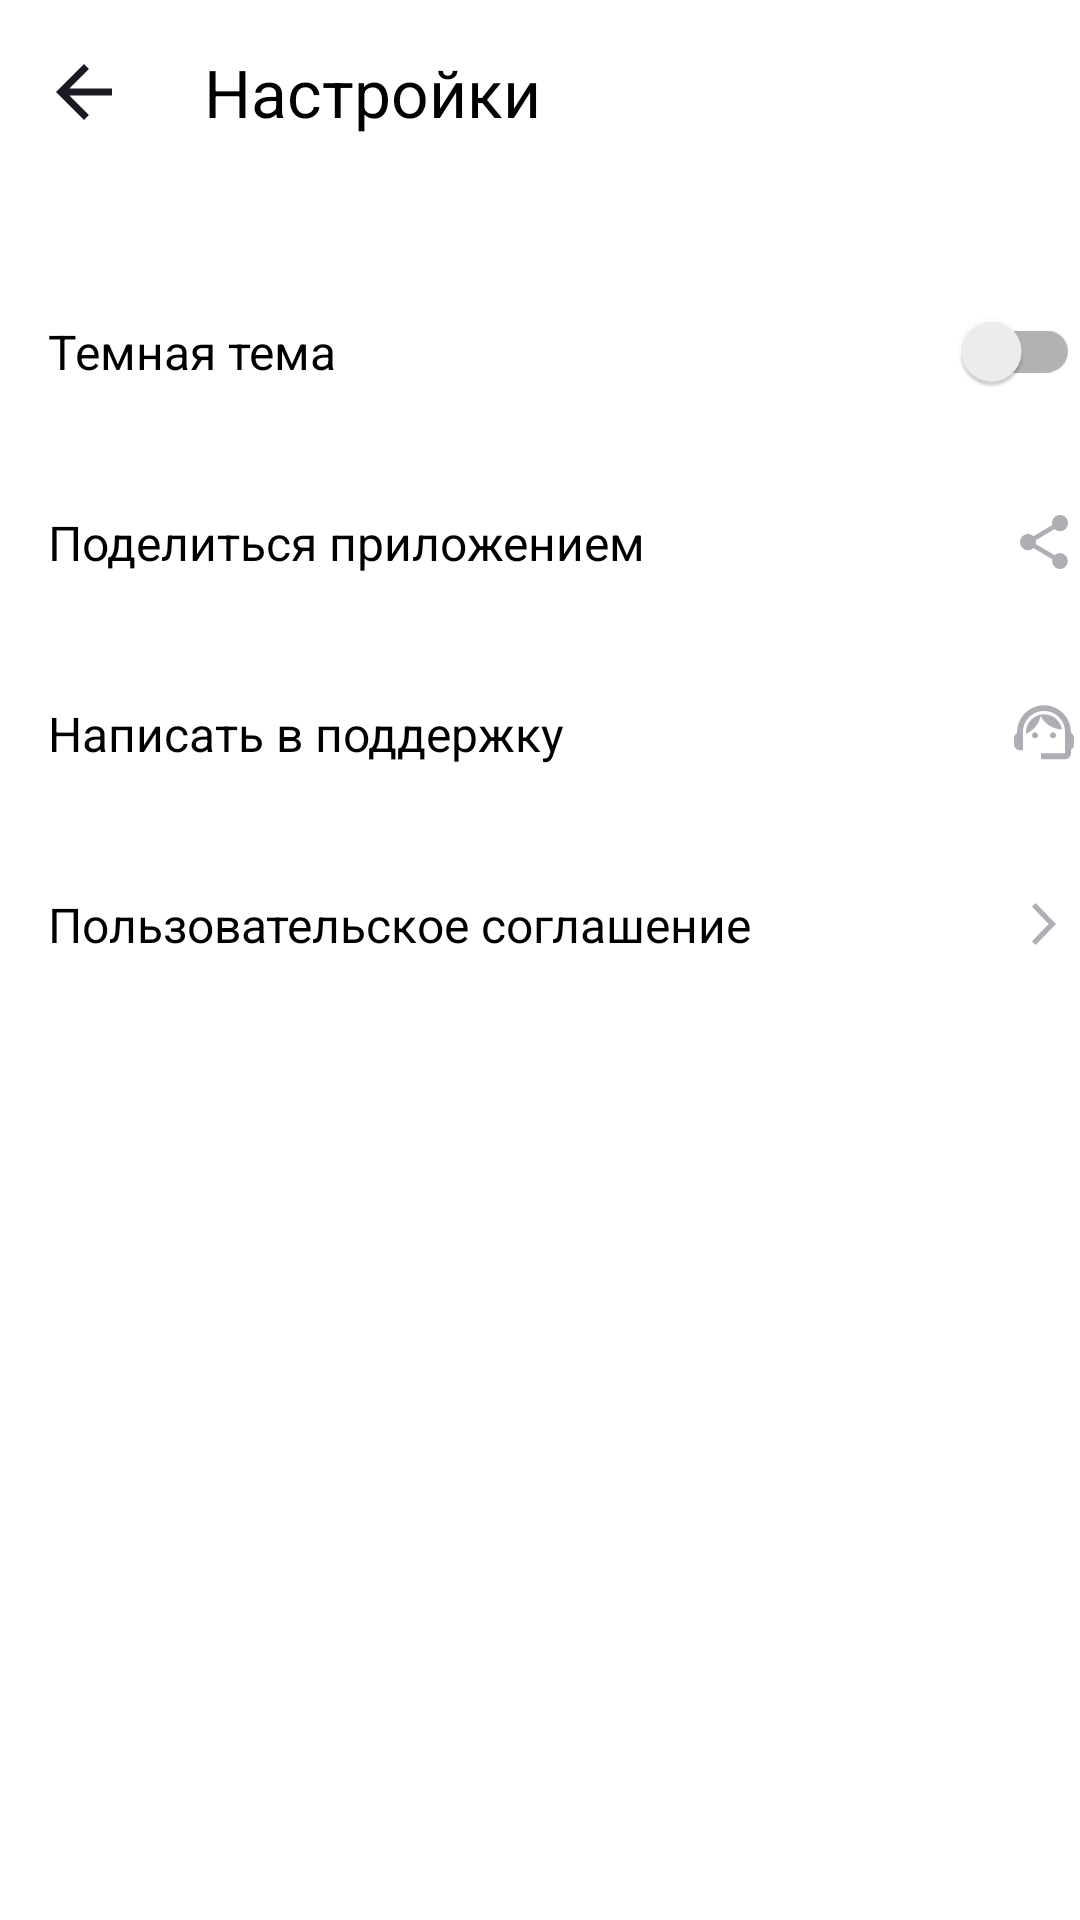

Produce the Android XML layout that renders to this screen, including the resource entries it uses.
<!-- AndroidManifest.xml: application theme Theme.MyApp -->
<!-- res/layout/activity_settings.xml -->
<?xml version="1.0" encoding="utf-8"?>
<LinearLayout xmlns:android="http://schemas.android.com/apk/res/android"
    xmlns:app="http://schemas.android.com/apk/res-auto"
    xmlns:tools="http://schemas.android.com/tools"
    android:id="@+id/main"
    android:layout_width="match_parent"
    android:layout_height="match_parent"
    android:orientation="vertical"
    android:background="@color/white"
    tools:context=".SettingActivity">

    <FrameLayout
        android:layout_width="match_parent"
        android:layout_height="wrap_content"
        android:layout_marginBottom="@dimen/margin_bottom_setting">

        <LinearLayout
            android:layout_width="match_parent"
            android:layout_height="wrap_content"
            android:orientation="horizontal"
            android:gravity="center_vertical"
            tools:ignore="UselessParent">

            <ImageButton
                android:id="@+id/back"
                android:layout_width="@dimen/layout_width_back"
                android:layout_height="@dimen/layout_width_back"
                android:src="@drawable/baseline_arrow_back_24"
                android:scaleType="centerCrop"
                android:drawablePadding="@dimen/margin_bottom_back"
                android:backgroundTint="@color/white"
                android:layout_marginStart="@dimen/margin_bottom_back"
                android:layout_marginTop="@dimen/margin_bottom_back"
                android:layout_marginBottom="@dimen/margin_bottom_back"
                tools:ignore="ContentDescription" />

            <TextView
                android:layout_width="wrap_content"
                android:layout_height="wrap_content"
                android:text="@string/settings"
                style="@style/TextStyleSetting"
                android:layout_marginStart="@dimen/margin_start"
                android:layout_marginTop="@dimen/margin_top"
                android:layout_marginBottom="@dimen/margin_bottom" />
        </LinearLayout>
    </FrameLayout>

    <FrameLayout
        android:layout_width="match_parent"
        android:layout_height="wrap_content">

        <LinearLayout
            android:layout_width="match_parent"
            android:layout_height="wrap_content"
            android:gravity="center_vertical"
            android:orientation="horizontal"
            tools:ignore="UselessParent">

            <TextView
                style="@style/TextStyle_menu"
                android:layout_width="0dp"
                android:layout_height="wrap_content"
                android:layout_marginStart="@dimen/margin_start"
                android:layout_marginTop="@dimen/layout_margin_setting"
                android:layout_marginBottom="@dimen/layout_margin_setting"
                android:layout_weight="1"
                android:text="@string/black_theme" />

            <androidx.appcompat.widget.SwitchCompat
                android:id="@+id/controlp"
                android:layout_width="56dp"
                android:layout_height="40dp"
                android:layout_marginEnd="@dimen/margin_setting_end"
                android:backgroundTint="@color/white"
                tools:ignore="UseSwitchCompatOrMaterialXml" />
        </LinearLayout>
    </FrameLayout>

    <FrameLayout
        android:layout_width="match_parent"
        android:layout_height="wrap_content">

        <LinearLayout
            android:layout_width="match_parent"
            android:layout_height="wrap_content"
            android:orientation="horizontal"
            android:gravity="center_vertical"
            tools:ignore="UselessParent">

            <TextView
                style="@style/TextStyle_menu"
                android:layout_width="0dp"
                android:layout_height="wrap_content"
                android:layout_marginStart="@dimen/margin_start"
                android:layout_marginTop="@dimen/layout_margin_setting"
                android:layout_marginBottom="@dimen/layout_margin_setting"
                android:layout_weight="1"
                android:text="@string/to_share" />

            <ImageButton
                android:id="@+id/vector"
                android:layout_width="@dimen/margin_bottom_setting"
                android:layout_height="@dimen/margin_bottom_setting"
                android:src="@drawable/vectorshare"
                android:backgroundTint="@color/white"
                android:layout_marginEnd="@dimen/margin_setting_end"
                tools:ignore="ContentDescription" />

        </LinearLayout>
    </FrameLayout>

    <FrameLayout
        android:layout_width="match_parent"
        android:layout_height="wrap_content">

        <LinearLayout
            android:layout_width="match_parent"
            android:layout_height="wrap_content"
            android:orientation="horizontal"
            android:gravity="center_vertical"
            tools:ignore="UselessParent">

            <TextView
                android:layout_width="0dp"
                android:layout_height="wrap_content"
                android:layout_weight="1"
                android:text="@string/to_write"
                style="@style/TextStyle_menu"
                android:layout_marginStart="@dimen/margin_start"
                android:layout_marginBottom="@dimen/layout_margin_setting"
                android:layout_marginTop="@dimen/layout_margin_setting" />

            <ImageButton
                android:id="@+id/light_mode1"
                android:layout_width="@dimen/margin_bottom_setting"
                android:layout_height="@dimen/margin_bottom_setting"
                android:src="@drawable/group"
                android:backgroundTint="@color/white"
                android:layout_marginEnd="@dimen/margin_setting_end"
                tools:ignore="ContentDescription" />

        </LinearLayout>
    </FrameLayout>

    <FrameLayout
        android:layout_width="match_parent"
        android:layout_height="wrap_content">

        <LinearLayout
            android:layout_width="match_parent"
            android:layout_height="wrap_content"
            android:orientation="horizontal"
            android:gravity="center_vertical"
            tools:ignore="UselessParent">

            <TextView
                android:layout_width="0dp"
                android:layout_weight="1"
                android:layout_height="wrap_content"
                android:text="@string/agrement"
                style="@style/TextStyle_menu"
                android:layout_marginStart="@dimen/margin_start"
                android:layout_marginTop="@dimen/layout_margin_setting"
                android:layout_marginBottom="@dimen/layout_margin_setting" />

            <ImageButton
                android:id="@+id/light_mode2"
                android:layout_width="@dimen/margin_bottom_setting"
                android:layout_height="@dimen/margin_bottom_setting"
                android:src="@drawable/back"
                android:backgroundTint="@color/white"
                android:layout_marginEnd="@dimen/margin_setting_end"
                tools:ignore="ContentDescription" />

        </LinearLayout>
    </FrameLayout>

</LinearLayout>
<!-- resources referenced by this layout -->
<resources>
  <color name="white">#FFFFFFFF</color>
  <dimen name="layout_margin_setting">21dp</dimen>
  <dimen name="layout_width_back">48dp</dimen>
  <dimen name="margin_bottom">16dp</dimen>
  <dimen name="margin_bottom_back">4dp</dimen>
  <dimen name="margin_bottom_setting">24dp</dimen>
  <dimen name="margin_start">16dp</dimen>
  <dimen name="margin_top">16dp</dimen>
  <!-- drawable back (drawable) -->
  <vector xmlns:android="http://schemas.android.com/apk/res/android"
      android:width="8dp"
      android:height="14dp"
      android:viewportWidth="8"
      android:viewportHeight="14">
    <path
        android:pathData="M0,12.748L1.213,14L8,7L1.213,0L0,1.252L5.573,7L0,12.748Z"
        android:fillColor="@color/iconSetting"/>
  </vector>
  <!-- drawable baseline_arrow_back_24 (drawable) -->
  <vector xmlns:android="http://schemas.android.com/apk/res/android" android:autoMirrored="true"
      android:height="24dp"
      android:tint="#1A1B22"
      android:viewportHeight="24"
      android:viewportWidth="24"
      android:width="24dp">
        
      <path android:fillColor="@android:color/white" android:pathData="M20,11H7.83l5.59,-5.59L12,4l-8,8 8,8 1.41,-1.41L7.83,13H20v-2z"/>
      
  </vector>
  <!-- drawable vectorshare (drawable) -->
  <vector xmlns:android="http://schemas.android.com/apk/res/android"
      android:width="16dp"
      android:height="18dp"
      android:viewportWidth="16"
      android:viewportHeight="18">
    <path
        android:pathData="M13.333,12.723C12.658,12.723 12.053,12.994 11.591,13.419L5.253,9.669C5.298,9.461 5.333,9.253 5.333,9.036C5.333,8.819 5.298,8.611 5.253,8.404L11.52,4.69C12,5.142 12.631,5.422 13.333,5.422C14.809,5.422 16,4.211 16,2.711C16,1.211 14.809,0 13.333,0C11.858,0 10.667,1.211 10.667,2.711C10.667,2.928 10.702,3.136 10.747,3.343L4.48,7.057C4,6.605 3.369,6.325 2.667,6.325C1.191,6.325 0,7.536 0,9.036C0,10.536 1.191,11.747 2.667,11.747C3.369,11.747 4,11.467 4.48,11.015L10.809,14.774C10.764,14.964 10.738,15.163 10.738,15.361C10.738,16.816 11.902,18 13.333,18C14.764,18 15.929,16.816 15.929,15.361C15.929,13.907 14.764,12.723 13.333,12.723Z"
        android:fillColor="@color/color_gray"/>
  </vector>
  <string name="agrement">Пользовательское соглашение</string>
  <string name="black_theme">Темная тема</string>
  <string name="settings">Настройки</string>
  <string name="to_share">Поделиться приложением</string>
  <string name="to_write">Написать в поддержку</string>
  <style name="TextStyleSetting">
          <item name="android:backgroundTint">@color/white</item>
          <item name="android:textColor">@color/black_setting</item>
          <item name="android:textSize">22sp</item>
      </style>
  <style name="TextStyle_menu">
          <item name="android:backgroundTint">@color/white</item>
          <item name="android:textColor">@color/black_setting</item>
          <item name="android:textSize">16sp</item>
      </style>
  <style name="Theme.MyApp" parent="Theme.MaterialComponents.DayNight.NoActionBar">
          <item name="colorPrimary">@color/purple_200</item>
          <item name="colorPrimaryVariant">@color/purple_700</item>
          <item name="colorOnPrimary">@color/black</item>
          <item name="colorSecondary">@color/teal_200</item>
          <item name="colorOnSecondary">@color/black</item>
          <item name="android:statusBarColor">?attr/colorPrimaryVariant</item>
      </style>
  <color name="iconSetting">#AEAFB4</color>
  <color name="color_gray">#AEAFB4</color>
  <color name="black_setting">#000000</color>
  <color name="purple_200">#FFBB86FC</color>
  <color name="purple_700">#FF3700B3</color>
  <color name="black">#FF000000</color>
  <color name="teal_200">#FF03DAC5</color>
</resources>
